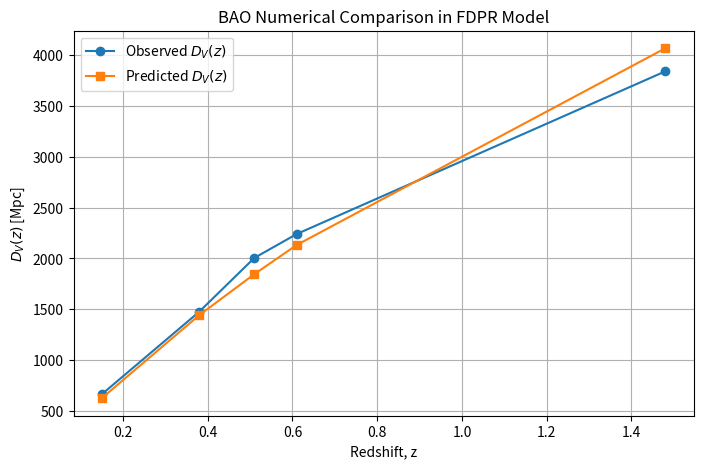

Write Python code to recreate this figure.
#!/usr/bin/env python3
"""
[redacted]
Email: [email redacted]
License: MIT License

[redacted]
"""

import numpy as np
import matplotlib.pyplot as plt

# BAO observed data: [redshift, observed D_V in Mpc]
bao_data = np.array([
    [0.15, 664],
    [0.38, 1476],
    [0.51, 2005],
    [0.61, 2240],
    [1.48, 3840]
])

z_vals = bao_data[:, 0]
D_V_obs = bao_data[:, 1]

# Constants:
# c/H0 approximated as 4477.61 Mpc (with H0 = 67 km/s/Mpc)
c_div_H0 = 4477.61  # Mpc
alpha = 2e-5        # Mpc^{-1} (baseline damping for optical photons)

def D_V_pred(z, alpha):
    """
    Computes the BAO volume-averaged distance D_V(z) predicted by the FDPR model.
    
    Parameters:
      z     : Redshift
      alpha : Damping coefficient (Mpc^{-1})
      
    Returns:
      D_V(z) in Mpc
    """
    return c_div_H0 * np.log(1 + z + alpha * z**2)

# Compute predicted BAO distances for the observed redshifts
D_V_predicted = D_V_pred(z_vals, alpha)

# Print the numerical comparison table
print("BAO Numerical Comparison:")
print("Redshift z   Observed D_V (Mpc)   Predicted D_V (Mpc)")
for z, d_obs, d_pred in zip(z_vals, D_V_obs, D_V_predicted):
    print(f"{z:0.2f}           {d_obs:8.1f}              {d_pred:8.1f}")

# Plot observed vs predicted BAO distances
plt.figure(figsize=(8,5))
plt.plot(z_vals, D_V_obs, 'o-', label='Observed $D_V(z)$')
plt.plot(z_vals, D_V_predicted, 's-', label='Predicted $D_V(z)$')
plt.xlabel("Redshift, z")
plt.ylabel("$D_V(z)$ [Mpc]")
plt.title("BAO Numerical Comparison in FDPR Model")
plt.legend()
plt.grid(True)
plt.savefig("BAO_comparison.png", dpi=300)
plt.show()
